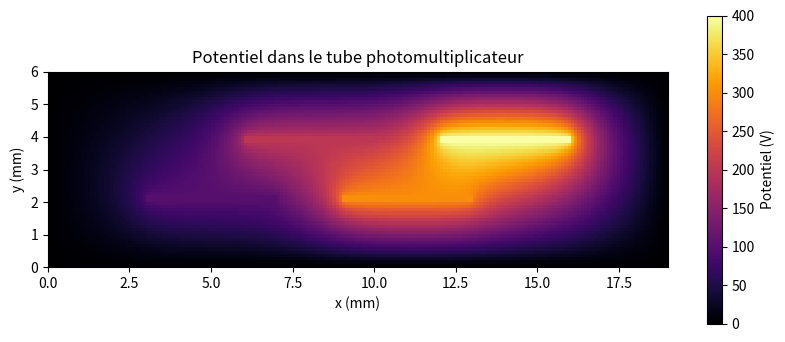

Write Python code to recreate this figure. (Note: this script raises an exception after producing the figure.)
import numpy as np
import matplotlib.pyplot as plt

# ===============================
# Paramètres géométriques (mm)
# ===============================
scale = 10  # 1 mm = 10 cases
a = 3 * scale   # Espace dynode-extrémité
b = 2 * scale   # Espace dynode-paroi
c = 4 * scale   # Longueur dynode
d = 2 * scale   # Distance entre dynodes du même côté
e = int(0.2 * scale)  # Épaisseur dynode
f = 6 * scale   # Hauteur du tube
N = 4  # Nombre total de dynodes (2 en haut, 2 en bas)

# ===============================
# Grille : x = longueur, y = hauteur
# ===============================
Nx = int(a * 2 + 2 * c + d + 0.5 * (c + d))  # Largeur totale = 19 mm = 190 cases
Ny = f  # Hauteur du tube
V = np.zeros((Ny, Nx))  # Grille du potentiel

# ===============================
# Conditions initiales (géométrie)
# ===============================
def init_conditions(V):
    # Bords du tube à 0 V
    V[:, 0] = V[:, -1] = V[0, :] = V[-1, :] = 0

    # Dynodes du bas (indices 0 et 1)
    for i in range(N // 2):
        x = int(a + i * (c + d))
        V[b:b+e, x:x+c] = 100 * (2 * i + 1)

    # Dynodes du haut (indices 2 et 3), décalées en x
    for i in range(N // 2):
        x = int(a + (i + 0.5) * (c + d))
        V[-(b+e):-b, x:x+c] = 100 * (2 * i + 2)

    return V

# ===============================
# Méthode de relaxation
# ===============================
def relaxation(V, tol=1e-3, max_iter=10000):
    diff = tol + 1
    iterations = 0

    while diff > tol and iterations < max_iter:
        V_old = V.copy()
        V[1:-1, 1:-1] = 0.25 * (
            V[2:, 1:-1] + V[:-2, 1:-1] +
            V[1:-1, 2:] + V[1:-1, :-2]
        )
        V = init_conditions(V)
        diff = np.max(np.abs(V - V_old))
        iterations += 1

    print(f"Convergence atteinte en {iterations} itérations (diff = {diff:.2e})")
    return V

# Affichage du potentiel
def plot_potential(V):
    plt.figure(figsize=(10, 4))
    plt.imshow(V, cmap="inferno", origin="lower", extent=[0, Nx/scale, 0, Ny/scale])
    plt.colorbar(label="Potentiel (V)")
    plt.title("Potentiel dans le tube photomultiplicateur")
    plt.xlabel("x (mm)")
    plt.ylabel("y (mm)")
    plt.savefig("figures_dos/potentiel_PM.png")
    plt.show()

# Exécution principale
def main():
    print("Initialisation de la géométrie du tube PM...")
    V = np.zeros((Ny, Nx))
    V = init_conditions(V)
    V = relaxation(V)
    plot_potential(V)

if __name__ == "__main__":
    main()


